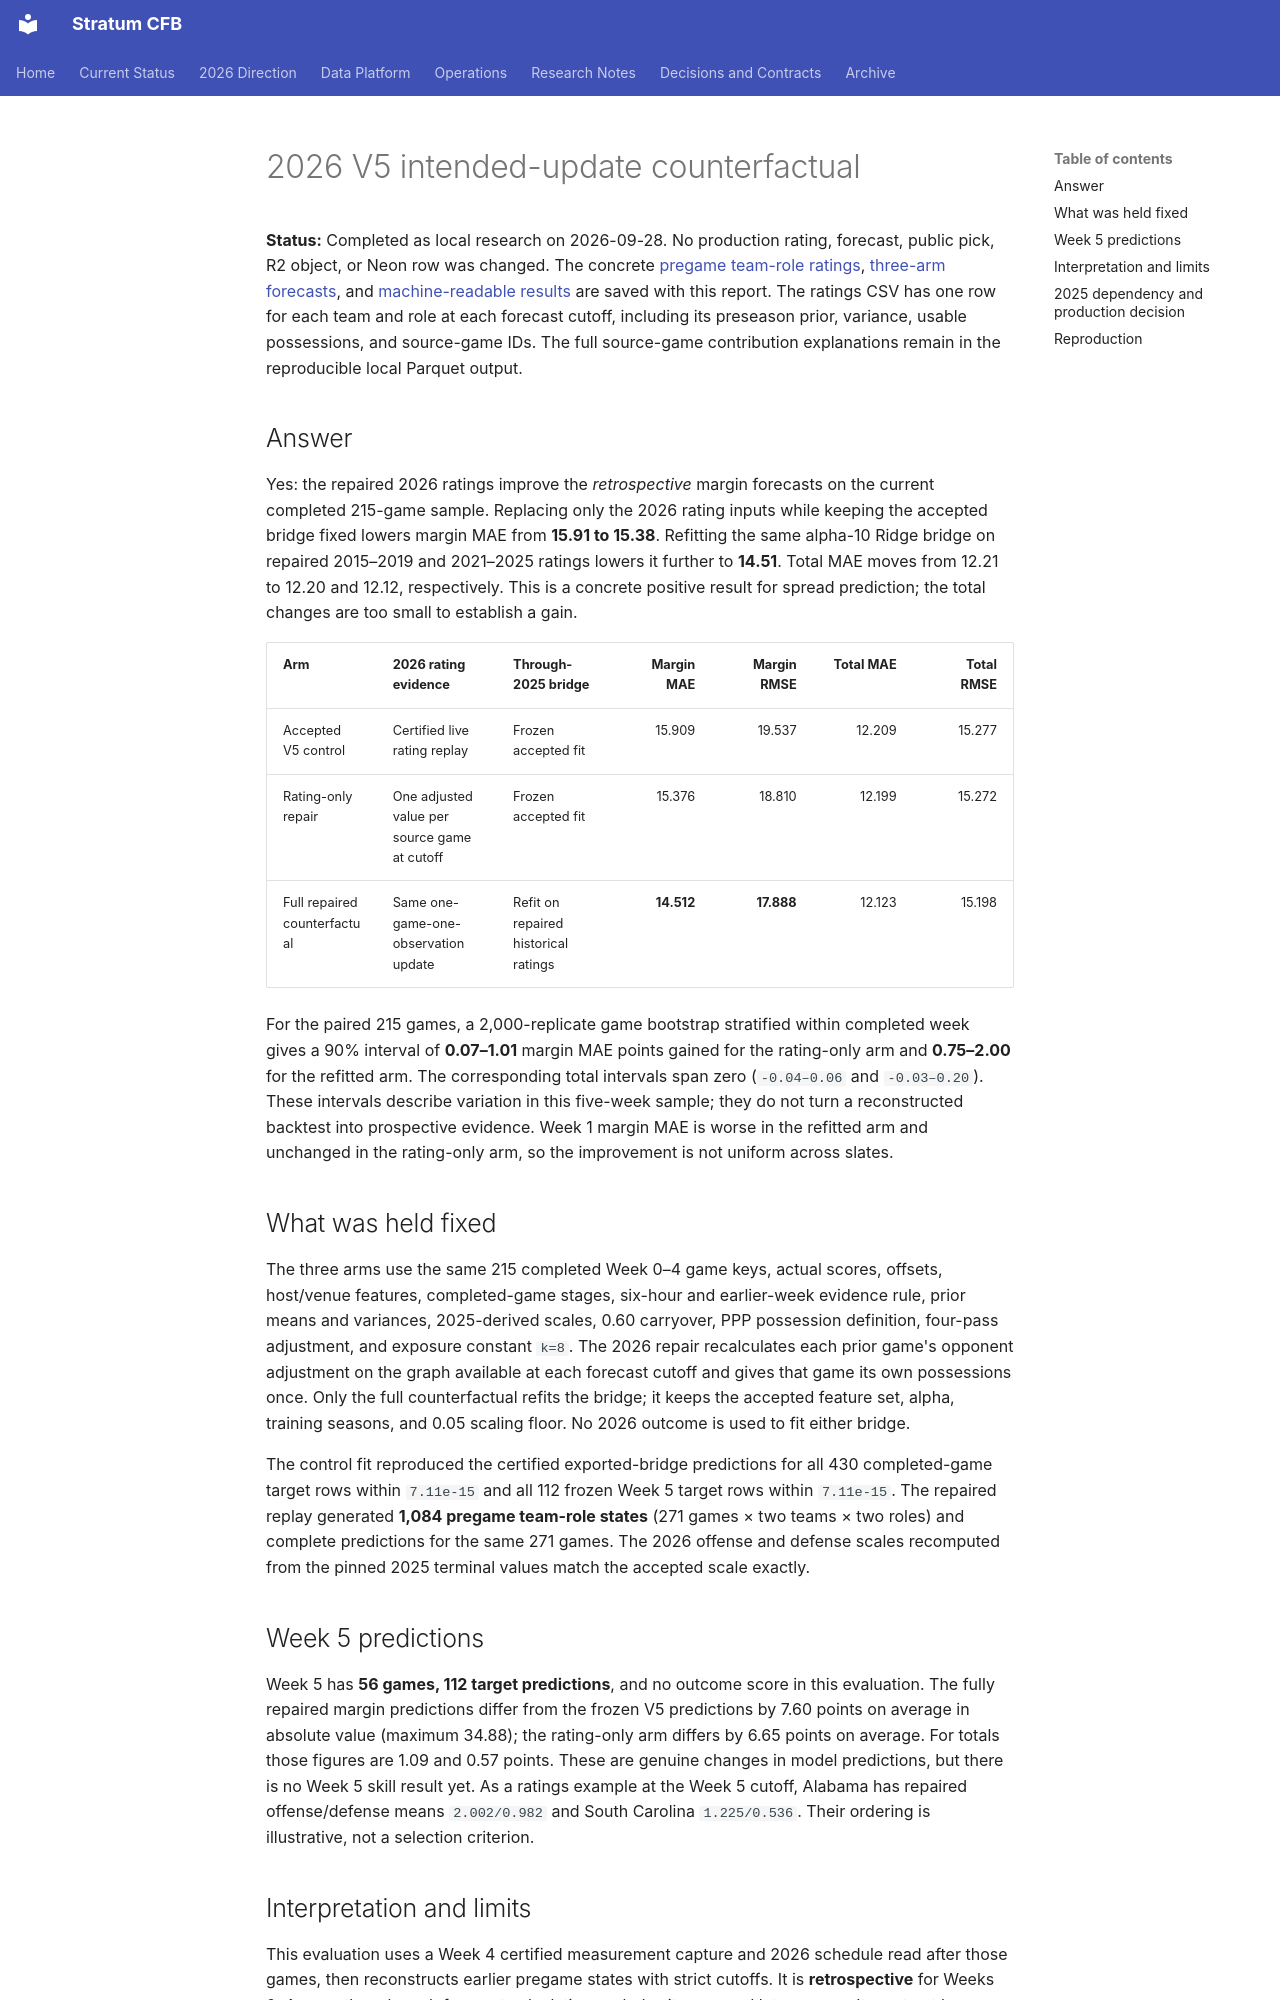

repository: connorkitchings/CKsPicks-CFB · page: research/2026-09-28-v5-2026-counterfactual/index.html · generator: mkdocs

# 2026 V5 intended-update counterfactual

**Status:** Completed as local research on 2026-09-28. No production rating,
forecast, public pick, R2 object, or Neon row was changed. The concrete
[pregame team-role ratings](2026-09-28-v5-repaired-2026-pregame-ratings.csv),
[three-arm forecasts](2026-09-28-v5-repaired-2026-predictions.csv), and
[machine-readable results](2026-09-28-v5-repaired-2026-results.json) are saved
with this report. The ratings CSV has one row for each team and role at each
forecast cutoff, including its preseason prior, variance, usable possessions,
and source-game IDs. The full source-game contribution explanations remain in
the reproducible local Parquet output.

## Answer

Yes: the repaired 2026 ratings improve the *retrospective* margin forecasts on
the current completed 215-game sample. Replacing only the 2026 rating inputs
while keeping the accepted bridge fixed lowers margin MAE from **15.91 to
15.38**. Refitting the same alpha-10 Ridge bridge on repaired 2015–2019 and
2021–2025 ratings lowers it further to **14.51**. Total MAE moves from 12.21
to 12.20 and 12.12, respectively. This is a concrete positive result for
spread prediction; the total changes are too small to establish a gain.

| Arm | 2026 rating evidence | Through-2025 bridge | Margin MAE | Margin RMSE | Total MAE | Total RMSE |
| --- | --- | --- | ---: | ---: | ---: | ---: |
| Accepted V5 control | Certified live rating replay | Frozen accepted fit | 15.909 | 19.537 | 12.209 | 15.277 |
| Rating-only repair | One adjusted value per source game at cutoff | Frozen accepted fit | 15.376 | 18.810 | 12.199 | 15.272 |
| Full repaired counterfactual | Same one-game-one-observation update | Refit on repaired historical ratings | **14.512** | **17.888** | 12.123 | 15.198 |

For the paired 215 games, a 2,000-replicate game bootstrap stratified within
completed week gives a 90% interval of **0.07–1.01** margin MAE points gained
for the rating-only arm and **0.75–2.00** for the refitted arm. The corresponding
total intervals span zero (`-0.04–0.06` and `-0.03–0.20`). These intervals
describe variation in this five-week sample; they do not turn a reconstructed
backtest into prospective evidence. Week 1 margin MAE is worse in the refitted
arm and unchanged in the rating-only arm, so the improvement is not uniform
across slates.

## What was held fixed

The three arms use the same 215 completed Week 0–4 game keys, actual scores,
offsets, host/venue features, completed-game stages, six-hour and earlier-week
evidence rule, prior means and variances, 2025-derived scales, 0.60 carryover,
PPP possession definition, four-pass adjustment, and exposure constant `k=8`.
The 2026 repair recalculates each prior game's opponent adjustment on the graph
available at each forecast cutoff and gives that game its own possessions once.
Only the full counterfactual refits the bridge; it keeps the accepted feature
set, alpha, training seasons, and 0.05 scaling floor. No 2026 outcome is used
to fit either bridge.

The control fit reproduced the certified exported-bridge predictions for all
430 completed-game target rows within `7.11e-15` and all 112 frozen Week 5
target rows within `7.11e-15`. The repaired replay generated **1,084 pregame
team-role states** (271 games × two teams × two roles) and complete predictions
for the same 271 games. The 2026 offense and defense scales recomputed from
the pinned 2025 terminal values match the accepted scale exactly.

## Week 5 predictions

Week 5 has **56 games, 112 target predictions**, and no outcome score in this
evaluation. The fully repaired margin predictions differ from the frozen V5
predictions by 7.60 points on average in absolute value (maximum 34.88); the
rating-only arm differs by 6.65 points on average. For totals those figures are
1.09 and 0.57 points. These are genuine changes in model predictions, but
there is no Week 5 skill result yet. As a ratings example at the Week 5 cutoff,
Alabama has repaired offense/defense means `2.002/0.982` and South Carolina
`1.225/0.536`. Their ordering is illustrative, not a selection criterion.
